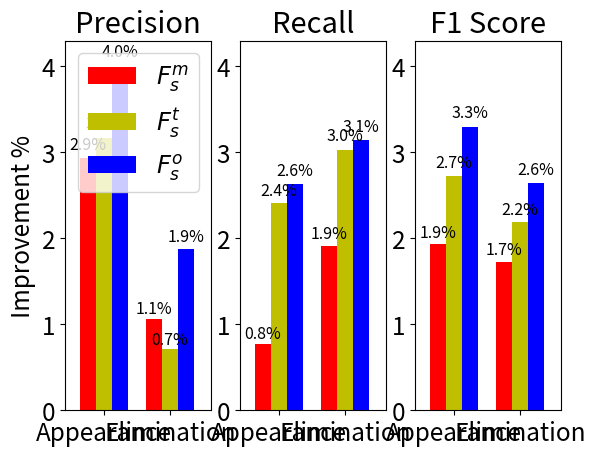

Write the Python code that produced this figure.
import matplotlib.pyplot as plt 
import numpy as np 

def autolabel(rects):
    for i,rect in enumerate(rects):
        height = rect.get_height()
        plt.text(rect.get_x()+rect.get_width()/2., 1.02*height, '%.1f%%'%float(height),ha='center', va='bottom',fontsize=11.5)

if __name__ == '__main__':
    width = 0.35

    font = {'size':17.5}
    plt.rc('font',**font)

    plt.subplot2grid((1,3),(0,0))
    y1 = np.array([2.93,1.06])
    y2 = np.array([3.17,0.71])
    y3 = np.array([3.99,1.88])
    x=np.array([0,1.45])
    name=np.array(['Appearance','Elimination'])
    rects1 = plt.bar(x,y1,width,color='r',align='center')
    rects2 = plt.bar(x+width,y2,width,color='y',align='center')
    rects3 = plt.bar(x+2*width,y3,width,color='b',align='center')
    autolabel(rects1)
    autolabel(rects2)
    autolabel(rects3)
    plt.xlim([-0.5,2.7])
    plt.ylim([0,4.3])
    plt.ylabel('Improvement %')
    plt.xticks(x+width,name,rotation=0)
    plt.title('Precision')
    plt.legend(['$F_s^m$','$F_s^t$','$F_s^o$'],loc=1)

    plt.subplot2grid((1,3),(0,1))
    y1 = np.array([0.77,1.91])
    y2 = np.array([2.41,3.03])
    y3 = np.array([2.63,3.14])
    x=np.array([0,1.45])
    name=np.array(['Appearance','Elimination'])
    rects1 = plt.bar(x,y1,width,color='r',align='center')
    rects2 = plt.bar(x+width,y2,width,color='y',align='center')
    rects3 = plt.bar(x+2*width,y3,width,color='b',align='center')
    autolabel(rects1)
    autolabel(rects2)
    autolabel(rects3)
    plt.xlim([-0.5,2.7])
    plt.ylim([0,4.3])
    plt.xticks(x+width,name,rotation=0)
    plt.title('Recall')

    plt.subplot2grid((1,3),(0,2))
    y1 = np.array([1.93,1.73])
    y2 = np.array([2.72,2.19])
    y3 = np.array([3.29,2.65])
    x=np.array([0,1.45])
    name=np.array(['Appearance','Elimination'])
    rects1 = plt.bar(x,y1,width,color='r',align='center')
    rects2 = plt.bar(x+width,y2,width,color='y',align='center')
    rects3 = plt.bar(x+2*width,y3,width,color='b',align='center')
    autolabel(rects1)
    autolabel(rects2)
    autolabel(rects3)
    plt.xlim([-0.5,2.7])
    plt.ylim([0,4.3])
    plt.xticks(x+width,name,rotation=0)
    plt.title('F1 Score')

    plt.show()
